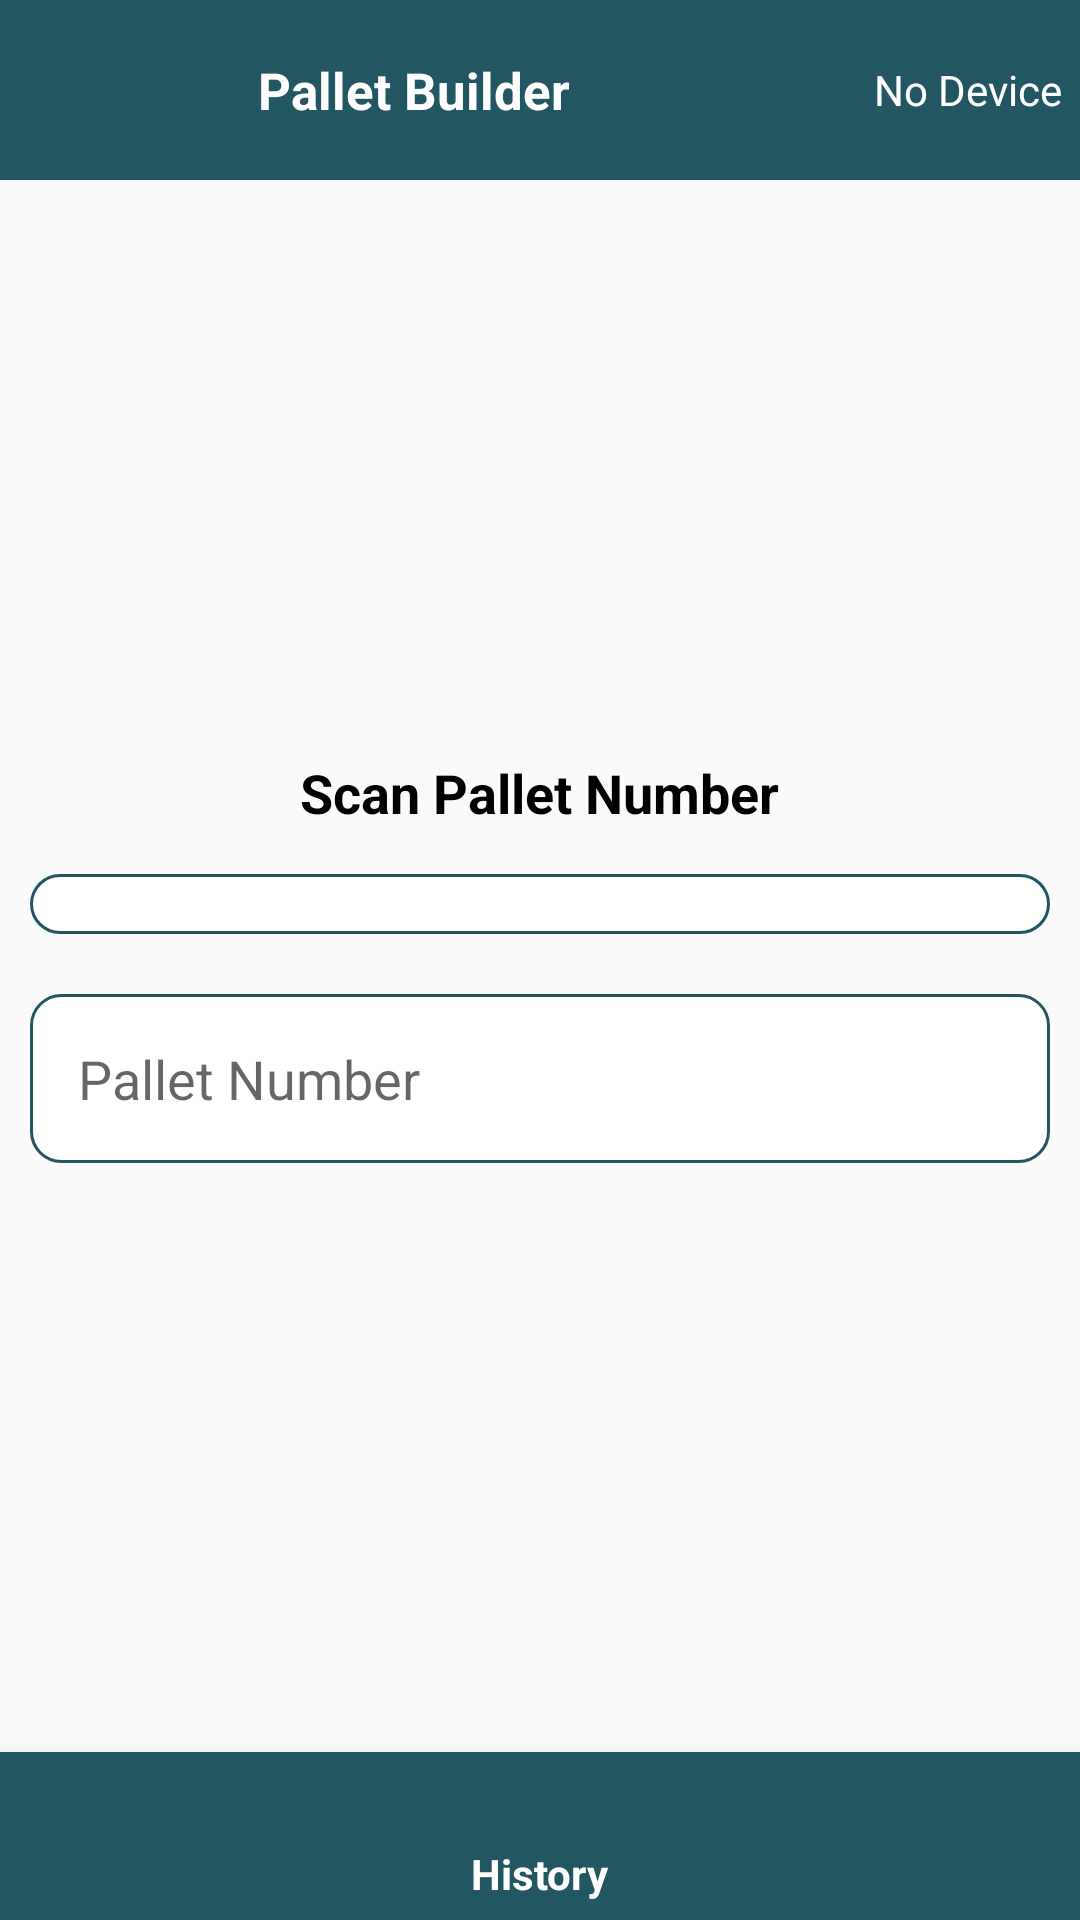

This screen was rendered from an Android layout file. Write that file and the resources it references.
<!-- AndroidManifest.xml: application theme AppTheme.NoActionBar -->
<!-- res/layout/activity_main.xml -->
<?xml version="1.0" encoding="utf-8"?>
<androidx.constraintlayout.widget.ConstraintLayout xmlns:android="http://schemas.android.com/apk/res/android"
    xmlns:app="http://schemas.android.com/apk/res-auto"
    xmlns:tools="http://schemas.android.com/tools"
    android:layout_width="match_parent"
    android:layout_height="match_parent"
    tools:context=".MainActivity">

    <RelativeLayout
        android:layout_width="match_parent"
        android:layout_height="match_parent"
        tools:ignore="MissingConstraints">
        

        <include
            android:id="@+id/topheader"
            layout="@layout/customappbar" />

        <RelativeLayout
            android:layout_width="match_parent"
            android:layout_height="wrap_content"
            android:layout_centerInParent="true">

            <TextView
                android:id="@+id/tv_scan_pallet"
                android:layout_width="wrap_content"
                android:layout_height="wrap_content"
                android:layout_centerHorizontal="true"
                android:layout_gravity="center"
                android:layout_marginTop="5dp"
                android:padding="5dp"
                android:text="@string/pallet_scan"
                android:textColor="@color/black"
                android:textSize="18dp"
                android:textStyle="bold" />

            <Spinner
                android:id="@+id/shiftspinner"
                android:layout_width="match_parent"
                android:layout_height="wrap_content"
                android:layout_below="@id/tv_scan_pallet"
                android:layout_margin="10dp"
                android:background="@drawable/roundbutton"
                android:padding="10dp"
                android:textColor="#070707" />

            <EditText
                android:id="@+id/edit_pallet_no"
                android:layout_width="match_parent"
                android:layout_height="wrap_content"
                android:layout_below="@id/shiftspinner"
                android:layout_margin="10dp"
                android:background="@drawable/roundbutton"
                android:hint="@string/pallet_no"
                android:inputType="number"
                android:padding="16dp" />

            <Button
                android:id="@+id/btn_proceed"
                android:layout_width="wrap_content"
                android:layout_height="wrap_content"
                android:layout_below="@id/edit_pallet_no"
                android:layout_centerHorizontal="true"
                android:layout_margin="10dp"
                android:background="@drawable/roundbuttonxml"
                android:gravity="center"
                android:paddingLeft="70dp"
                android:paddingTop="10dp"
                android:paddingRight="70dp"
                android:paddingBottom="10dp"
                android:text="@string/add_rolls"
                android:textColor="#F4FAFB"
                android:visibility="gone" />


        </RelativeLayout>

        <RelativeLayout
            android:layout_width="wrap_content"
            android:layout_height="wrap_content"
            android:layout_alignParentBottom="true">

            <com.google.android.material.bottomnavigation.BottomNavigationView
                android:id="@+id/bottom_navigation"
                android:layout_width="match_parent"
                android:layout_height="wrap_content"
                android:layout_alignParentBottom="true"
                android:background="@color/appbarColor"
                app:itemBackground="@color/appbarColor"
                app:itemIconTint="@android:color/white"
                app:itemTextColor="@android:color/white"
                app:menu="@menu/bottom_nav_menu" />

            
        </RelativeLayout>

    </RelativeLayout>


</androidx.constraintlayout.widget.ConstraintLayout>
<!-- res/layout/customappbar.xml (included above) -->
<?xml version="1.0" encoding="utf-8"?>
<androidx.constraintlayout.widget.ConstraintLayout xmlns:android="http://schemas.android.com/apk/res/android"
    xmlns:app="http://schemas.android.com/apk/res-auto"
    xmlns:tools="http://schemas.android.com/tools"
    android:layout_width="match_parent"
    android:layout_height="wrap_content"
    android:background="@color/white"
    tools:context=".MainActivity">

    <com.google.android.material.appbar.AppBarLayout
        android:layout_width="match_parent"
        android:layout_height="wrap_content"
        app:layout_constraintEnd_toEndOf="parent"
        app:layout_constraintStart_toStartOf="parent"
        app:layout_constraintTop_toTopOf="parent">

        <androidx.appcompat.widget.Toolbar
            android:id="@+id/toolbar"
            android:layout_width="match_parent"
            android:layout_height="wrap_content"
            android:background="@color/appbarColor"
            android:minHeight="?attr/actionBarSize">
            <RelativeLayout
                android:layout_width="wrap_content"
                android:layout_height="wrap_content">
                <LinearLayout
                    android:layout_width="wrap_content"
                    android:layout_height="wrap_content"
                    android:orientation="horizontal">
                    <ImageView
                        android:id="@+id/circle_imageView"
                        android:layout_width="70dp"
                        android:layout_height="60dp"
                        android:padding="5dp"
                        android:src="@drawable/logo_white" />

                    <TextView
                        android:textStyle="bold"
                        android:layout_width="wrap_content"
                        android:layout_height="match_parent"
                        android:gravity="center_vertical"
                        android:text="@string/app_name"
                        android:textColor="@color/white"
                        android:textSize="17sp" />

                </LinearLayout>

                <TextView
                    android:paddingRight="6dp"
                    android:id="@+id/tv_device_id"
                    android:layout_centerInParent="true"
                    android:layout_alignParentRight="true"
                    android:layout_width="wrap_content"
                    android:layout_height="wrap_content"
                    android:gravity="center_vertical"
                    android:text="No Device"
                    android:textColor="@color/white"
                    android:textSize="14sp" />
                
            </RelativeLayout>



        </androidx.appcompat.widget.Toolbar>
    </com.google.android.material.appbar.AppBarLayout>
</androidx.constraintlayout.widget.ConstraintLayout>
<!-- resources referenced by this layout -->
<resources>
  <color name="appbarColor">#225662</color>
  <color name="black">#FF000000</color>
  <color name="buttonColor">#14A5BA</color>
  <color name="white">#FFFFFFFF</color>
  <!-- drawable roundbutton (drawable) -->
  <?xml version="1.0" encoding="utf-8"?>
  <shape xmlns:android="http://schemas.android.com/apk/res/android" >
  
      <corners android:radius="10dp" />
  
      <padding
          android:bottom="3dp"
          android:left="0dp"
          android:right="0dp"
          android:top="3dp" />
  
      <gradient
          android:angle="90"
          android:endColor="@color/colorPrimary"
          android:startColor="@color/colorPrimary" />
  
      <stroke
          android:width="1dp"
          android:color="@color/appbarColor" />
  
  </shape>
  <!-- drawable roundbuttonxml (drawable) -->
  <?xml version="1.0" encoding="utf-8"?>
  <shape xmlns:android="http://schemas.android.com/apk/res/android" >
  
      <corners android:radius="20dp" />
  
      <padding
          android:bottom="3dp"
          android:left="0dp"
          android:right="0dp"
          android:top="3dp" />
  
      <gradient
          android:angle="90"
          android:endColor="@color/buttonColor"
          android:startColor="@color/buttonColor" />
  
      <stroke
          android:width="1dp"
          android:color="@color/buttonColor" />
  
  </shape>
  <string name="add_rolls">Add Rolls</string>
  <string name="app_name">Pallet Builder</string>
  <string name="pallet_no">Pallet Number</string>
  <string name="pallet_scan">Scan Pallet Number</string>
  <style name="AppTheme.NoActionBar">
          <item name="windowActionBar">false</item>
          <item name="windowNoTitle">true</item>
      </style>
  <color name="colorPrimary">#FFFFFFFF</color>
</resources>
